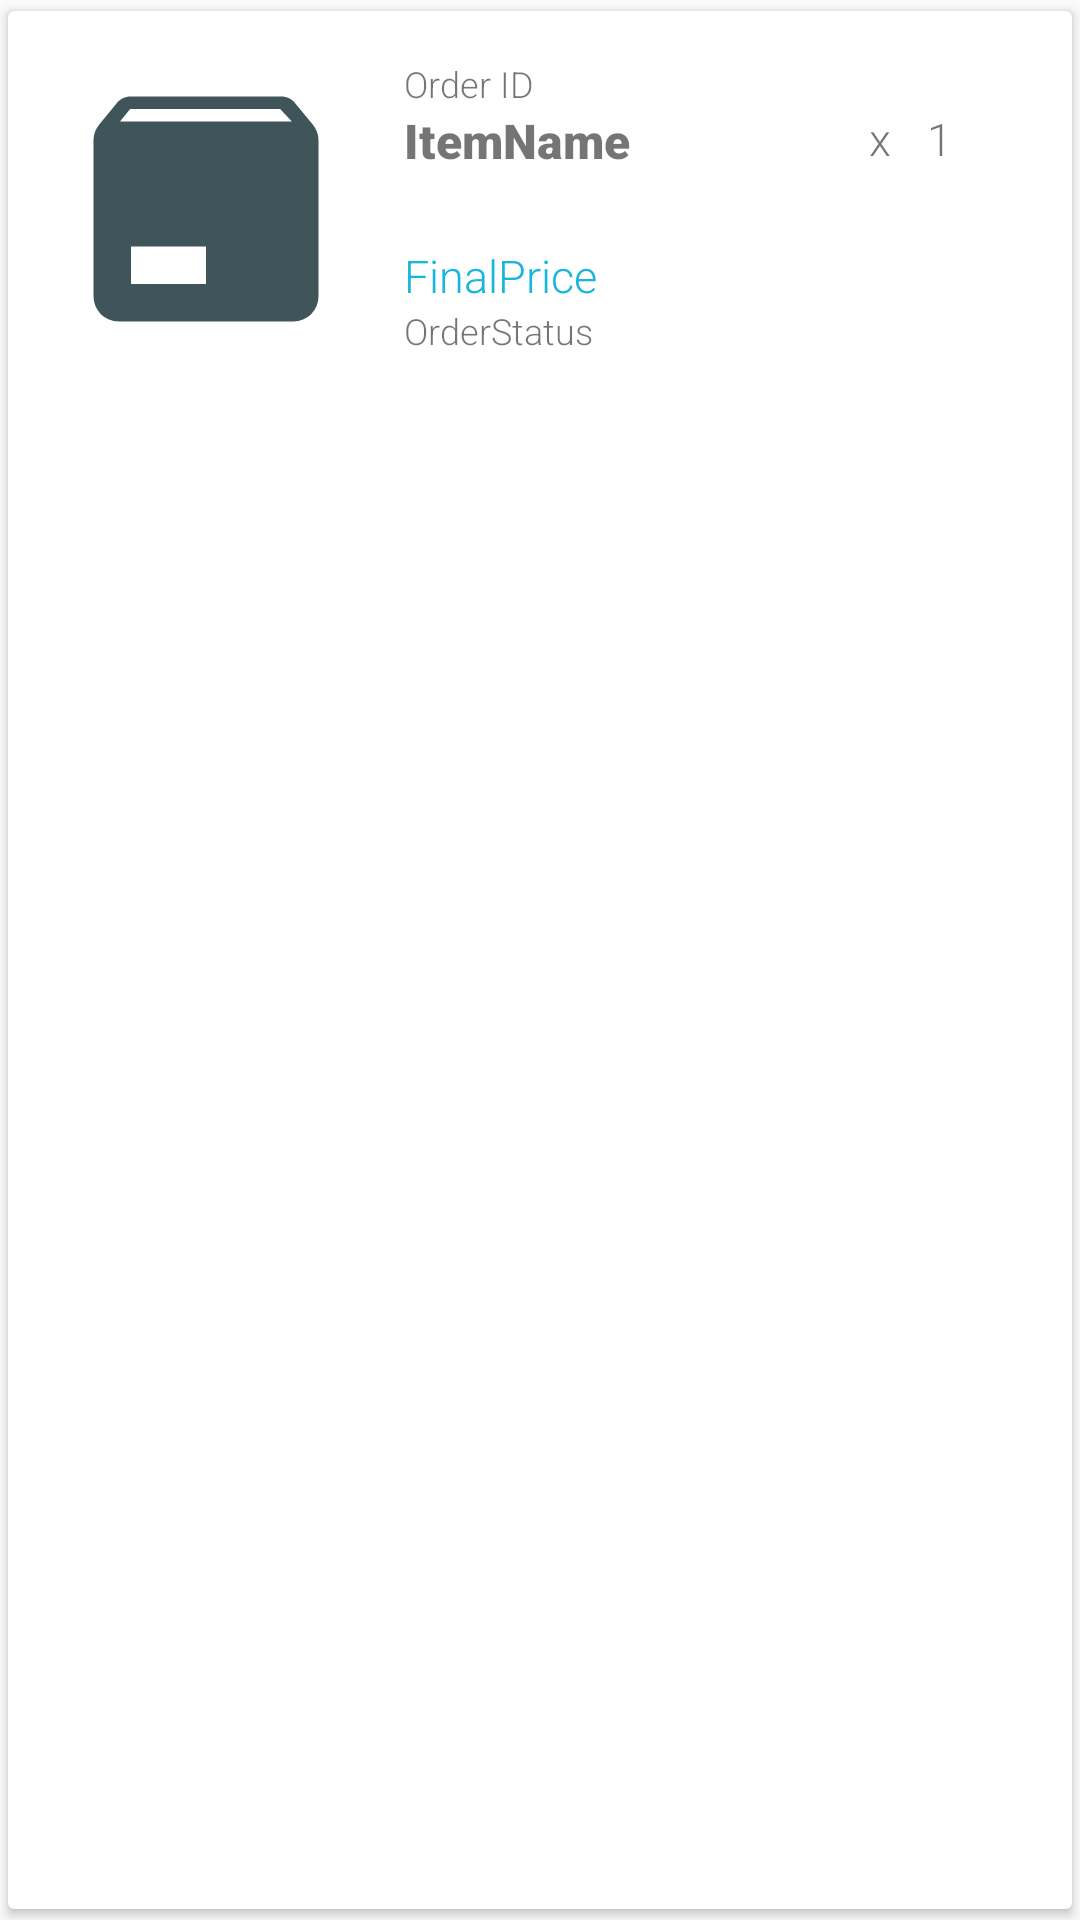

This screen was rendered from an Android layout file. Write that file and the resources it references.
<!-- AndroidManifest.xml: application theme AppTheme -->
<!-- res/layout/cardview_order_history.xml -->
<?xml version="1.0" encoding="utf-8"?>
<android.support.v7.widget.CardView xmlns:android="http://schemas.android.com/apk/res/android"
                                    xmlns:app="http://schemas.android.com/apk/res-auto"
                                    app:cardUseCompatPadding="true"
                                    android:layout_width="match_parent"
                                    android:layout_height="wrap_content">
    <LinearLayout
            android:layout_marginBottom="@dimen/activity_vertical_margin"
            android:layout_marginTop="@dimen/activity_vertical_margin"
            android:layout_marginLeft="@dimen/activity_horizontal_margin"
            android:layout_marginRight="@dimen/activity_horizontal_margin"
            android:orientation="horizontal"
            android:layout_width="match_parent" android:layout_height="wrap_content">
        <ImageView
                android:clickable="true"
                android:id="@+id/order_list_icon"
                android:src="@drawable/ic_order"
                android:layout_marginRight="@dimen/activity_horizontal_margin"
                android:tint="@color/menuBackground"
                android:layout_width="100dp" android:layout_height="100dp"/>
        <LinearLayout
                android:orientation="vertical" android:layout_width="match_parent" android:layout_height="wrap_content">
            <TextView
                    android:id="@+id/order_list_id"
                    android:text="Order ID"
                    android:fontFamily="sans-serif-light"
                    android:textSize="12sp"
                    android:layout_width="match_parent"
                    android:layout_height="wrap_content"/>
            <RelativeLayout
                    android:layout_width="match_parent"
                    android:layout_height="wrap_content"
                    android:layout_marginBottom="24dp"
                    android:layout_marginEnd="24dp"
                    android:orientation="horizontal">
                <TextView
                        android:text="ItemName"
                        android:id="@+id/order_list_name"
                        android:fontFamily="sans-serif-black"
                        android:textSize="16sp"
                        android:layout_width="wrap_content"
                        android:layout_height="wrap_content"/>
                <TextView
                        android:id="@+id/order_list_quant"
                        android:text="1"
                        android:layout_alignParentEnd="true"
                        android:layout_width="wrap_content"
                        android:layout_height="wrap_content"/>
                <TextView
                        android:layout_toLeftOf="@id/order_list_quant"
                        android:layout_width="wrap_content"
                        android:layout_height="wrap_content"
                        android:layout_marginEnd="12dp"
                        android:text="x"/>
            </RelativeLayout>
            <TextView
                    android:id="@+id/order_list_price"
                    android:text="FinalPrice"
                    android:textColor="@color/colorPrimary"
                    android:layout_width="match_parent"
                    android:layout_height="wrap_content"/>
            <TextView
                    android:id="@+id/order_list_status"
                    android:text="OrderStatus"
                    android:textSize="12sp"
                    android:layout_width="match_parent"
                    android:layout_height="wrap_content"/>
        </LinearLayout>

    </LinearLayout>


</android.support.v7.widget.CardView>
<!-- resources referenced by this layout -->
<resources>
  <color name="colorPrimary">#18b6d9</color>
  <color name="menuBackground">#40555A</color>
  <dimen name="activity_horizontal_margin">16dp</dimen>
  <dimen name="activity_vertical_margin">16dp</dimen>
  <!-- drawable ic_order (drawable) -->
  <vector xmlns:android="http://schemas.android.com/apk/res/android"
      android:height="24dp"
      android:width="24dp"
      android:viewportWidth="24"
      android:viewportHeight="24">
      <path android:fillColor="#000" android:pathData="M5.12,5H18.87L17.93,4H5.93L5.12,5M20.54,5.23C20.83,5.57 21,6 21,6.5V19A2,2 0 0,1 19,21H5A2,2 0 0,1 3,19V6.5C3,6 3.17,5.57 3.46,5.23L4.84,3.55C5.12,3.21 5.53,3 6,3H18C18.47,3 18.88,3.21 19.15,3.55L20.54,5.23M6,18H12V15H6V18Z" />
  </vector>
  <style name="AppTheme" parent="Theme.AppCompat.Light.DarkActionBar">
          
          <item name="android:windowContentTransitions">true</item>
          <item name="colorPrimary">@color/colorPrimary</item>
          <item name="colorPrimaryDark">@color/colorPrimaryDark</item>
          <item name="colorAccent">@color/colorAccent</item>
          <item name="android:textSize">15dp</item>
          <item name="android:textViewStyle">@style/RobotoTextViewStyle</item>
      </style>
  <color name="colorPrimaryDark">#128EA8</color>
  <color name="colorAccent">#00BCD4</color>
  <style name="RobotoTextViewStyle" parent="android:Widget.TextView">
          <item name="android:fontFamily">sans-serif-light</item>
      </style>222
</resources>
